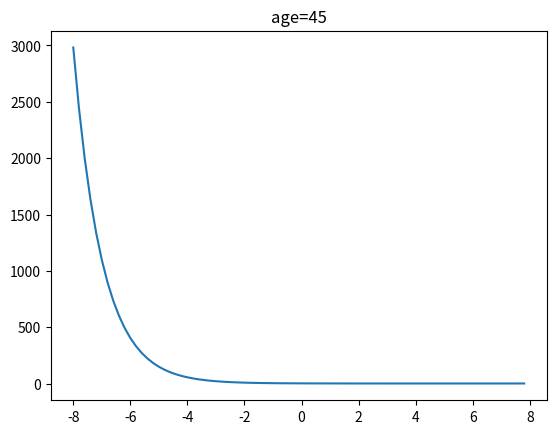

Recreate this plot in Python.
#!/usr/bin/env python
# encoding: utf-8

"""
@version: V1.0.0
[redacted]
[redacted]
@time: 2018-12-12 下午 7:24
"""

import numpy as np
import matplotlib.pyplot as plt

def sigmoid(x):
    # 直接返回sigmoid函数
    return (1. + np.exp(-x))

def plot_sigmoid():
    # param:起点，终点，间距
    x = np.arange(-8, 8, 0.2)
    y = sigmoid(x)

    fig, ax = plt.subplots(1, 1)
    age = sigmoid(-3.8)
    print(age)
    ax.set_title("age=%d"%(int(age)))
    ax.plot(x,y)

    plt.show()

if __name__ == '__main__':
    plot_sigmoid()

